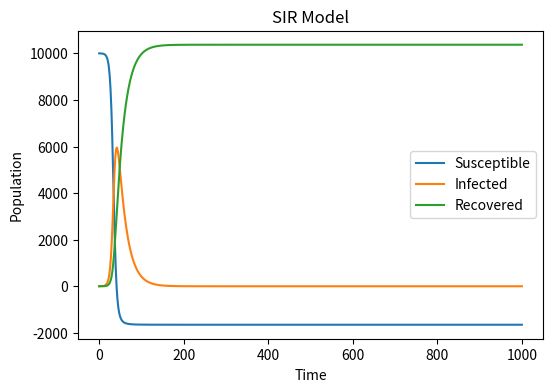

This chart was generated by the following Python code:
#import necessary libraries
import numpy as np
import matplotlib.pyplot as plt
#Define population
N = 10000
#Define initial infected population
I = 1
#Define initial susceptible population
S = N - I
#Define initial recovered population
R = 0  
#Define initial infection rate
beta = 0.3
#Define recovery rate
gamma = 0.05

S_array = [S]
I_array = [I]   
R_array = [R]

# stimulate 1000 time points,create for-loop to iterate 1000 times
for t in range(1000):
    # calculate number of infected individuals
    I = I + beta * S * I / N
    # calculate number of recovered individuals
    R = R + gamma * I
    # calculate number of susceptible individuals  
    S = S - beta * S * I / N - gamma * I
    # append values to arrays
    S_array.append(S)
    I_array.append(I)
    R_array.append(R)

# plot the graph
plt.figure(figsize=(6, 4), dpi=150)
plt.plot(S_array, label='Susceptible')
plt.plot(I_array, label='Infected')
plt.plot(R_array, label='Recovered')
plt.xlabel('Time')
plt.ylabel('Population')
plt.legend()
plt.title('SIR Model')
plt.show()